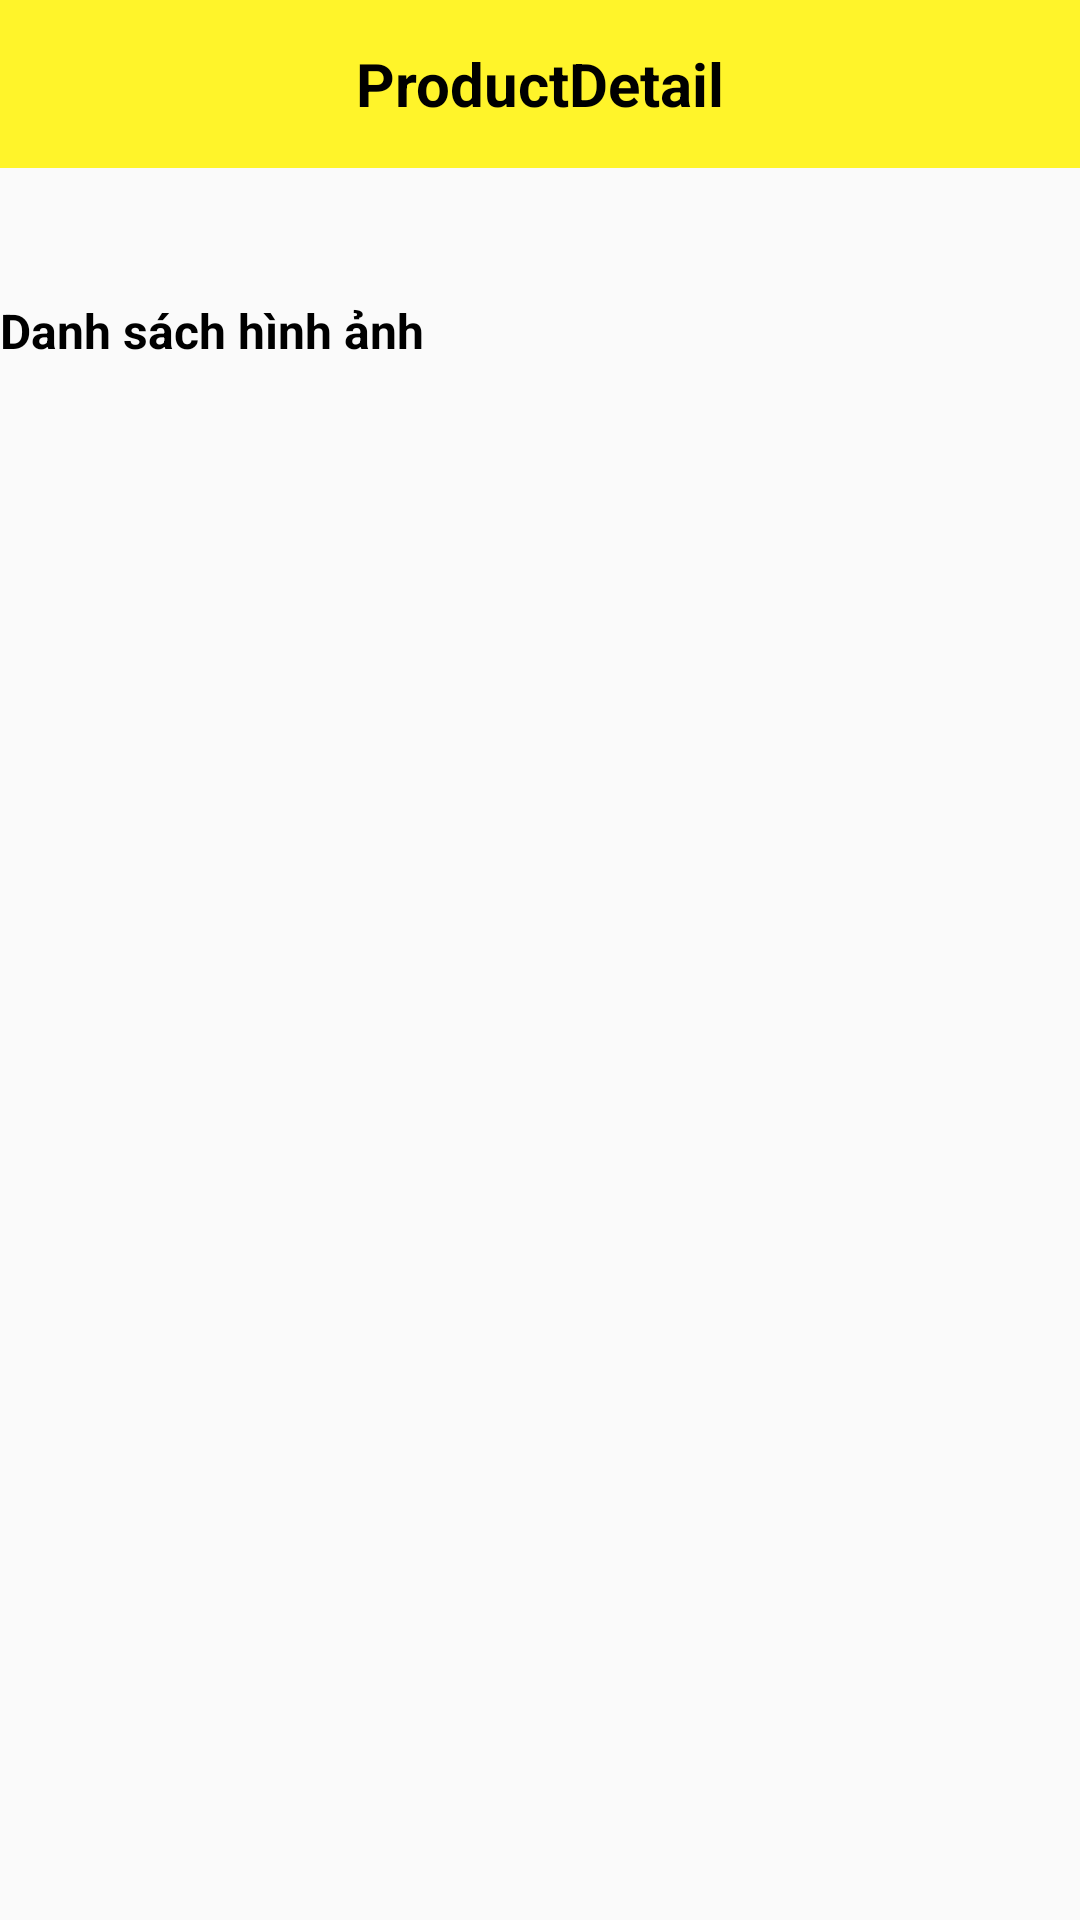

Reconstruct the res/layout file that produces this screen, plus the resources it refers to.
<!-- AndroidManifest.xml: application theme Theme.Android23 -->
<!-- res/layout/fragment_product_detail.xml -->
<?xml version="1.0" encoding="utf-8"?>
<layout xmlns:app="http://schemas.android.com/apk/res-auto"
    xmlns:tools="http://schemas.android.com/tools"
    xmlns:android="http://schemas.android.com/apk/res/android">
    <LinearLayout
        android:layout_width="match_parent"
        android:layout_height="match_parent"
        android:orientation="vertical"
        >

        <androidx.appcompat.widget.Toolbar
            android:id="@+id/toolbar2"
            android:layout_width="match_parent"
            android:layout_height="?android:actionBarSize"
            android:background="@color/colorOnPrimary"
            app:layout_constraintEnd_toEndOf="parent"
            app:layout_constraintStart_toStartOf="parent"
            app:layout_constraintTop_toTopOf="parent">

            <TextView
                android:layout_width="wrap_content"
                android:layout_height="wrap_content"
                android:layout_gravity="center"
                android:text="@string/productdetail"
                android:textColor="@color/textcolor1"
                android:textSize="20sp"
                android:textStyle="bold" />

        </androidx.appcompat.widget.Toolbar>


        <TextView
            android:id="@+id/name_item"
            android:layout_width="wrap_content"
            android:layout_height="wrap_content"
            android:layout_marginStart="@dimen/_3sdp"
            android:ellipsize="end"
            android:maxLines="1"
            android:layout_margin="@dimen/_8sdp"
            android:textColor="@color/textcolor1"
            android:textSize="16sp"
            android:textStyle="bold"
            />



        <TextView
            android:id="@+id/description_item"
            android:layout_width="wrap_content"
            android:layout_height="wrap_content"

            android:layout_marginStart="@dimen/_3sdp"
            android:layout_margin="@dimen/_8sdp"
            android:textSize="16sp"
             />
        <TextView
            android:id="@+id/text"
            android:layout_width="wrap_content"
            android:layout_height="wrap_content"
            android:text="@string/photo_list"
            android:textStyle="bold"
            android:textColor="@color/textcolor1"
            android:layout_marginStart="@dimen/_3sdp"
            android:layout_margin="@dimen/_8sdp"
            android:textSize="16sp"
            />

        <androidx.recyclerview.widget.RecyclerView
            android:id="@+id/rcl_v"
            android:layout_width="match_parent"
            android:layout_height="wrap_content"
            app:layoutManager="androidx.recyclerview.widget.LinearLayoutManager" />



    </LinearLayout>
</layout>
<!-- resources referenced by this layout -->
<resources>
  <color name="colorOnPrimary">#FFF42A</color>
  <color name="textcolor1">#000000</color>
  <string name="photo_list">Danh sách hình ảnh</string>
  <string name="productdetail">ProductDetail</string>
  <style name="Theme.Android23" parent="Theme.MaterialComponents.DayNight.NoActionBar.Bridge">
          
          <item name="colorPrimary">@color/purple_500</item>
          <item name="colorPrimaryVariant">@color/purple_700</item>
          <item name="colorOnPrimary">@color/white</item>
          
          <item name="colorSecondary">@color/teal_200</item>
          <item name="colorSecondaryVariant">@color/teal_700</item>
          <item name="colorOnSecondary">@color/black</item>
          
          <item name="android:statusBarColor" tools:targetApi="l">#C8BC9400</item>
          
      </style>
  <color name="purple_500">#FF6200EE</color>
  <color name="purple_700">#FF3700B3</color>
  <color name="white">#FFFFFFFF</color>
  <color name="teal_200">#FF03DAC5</color>
  <color name="teal_700">#FF018786</color>
  <color name="black">#FF000000</color>
</resources>
